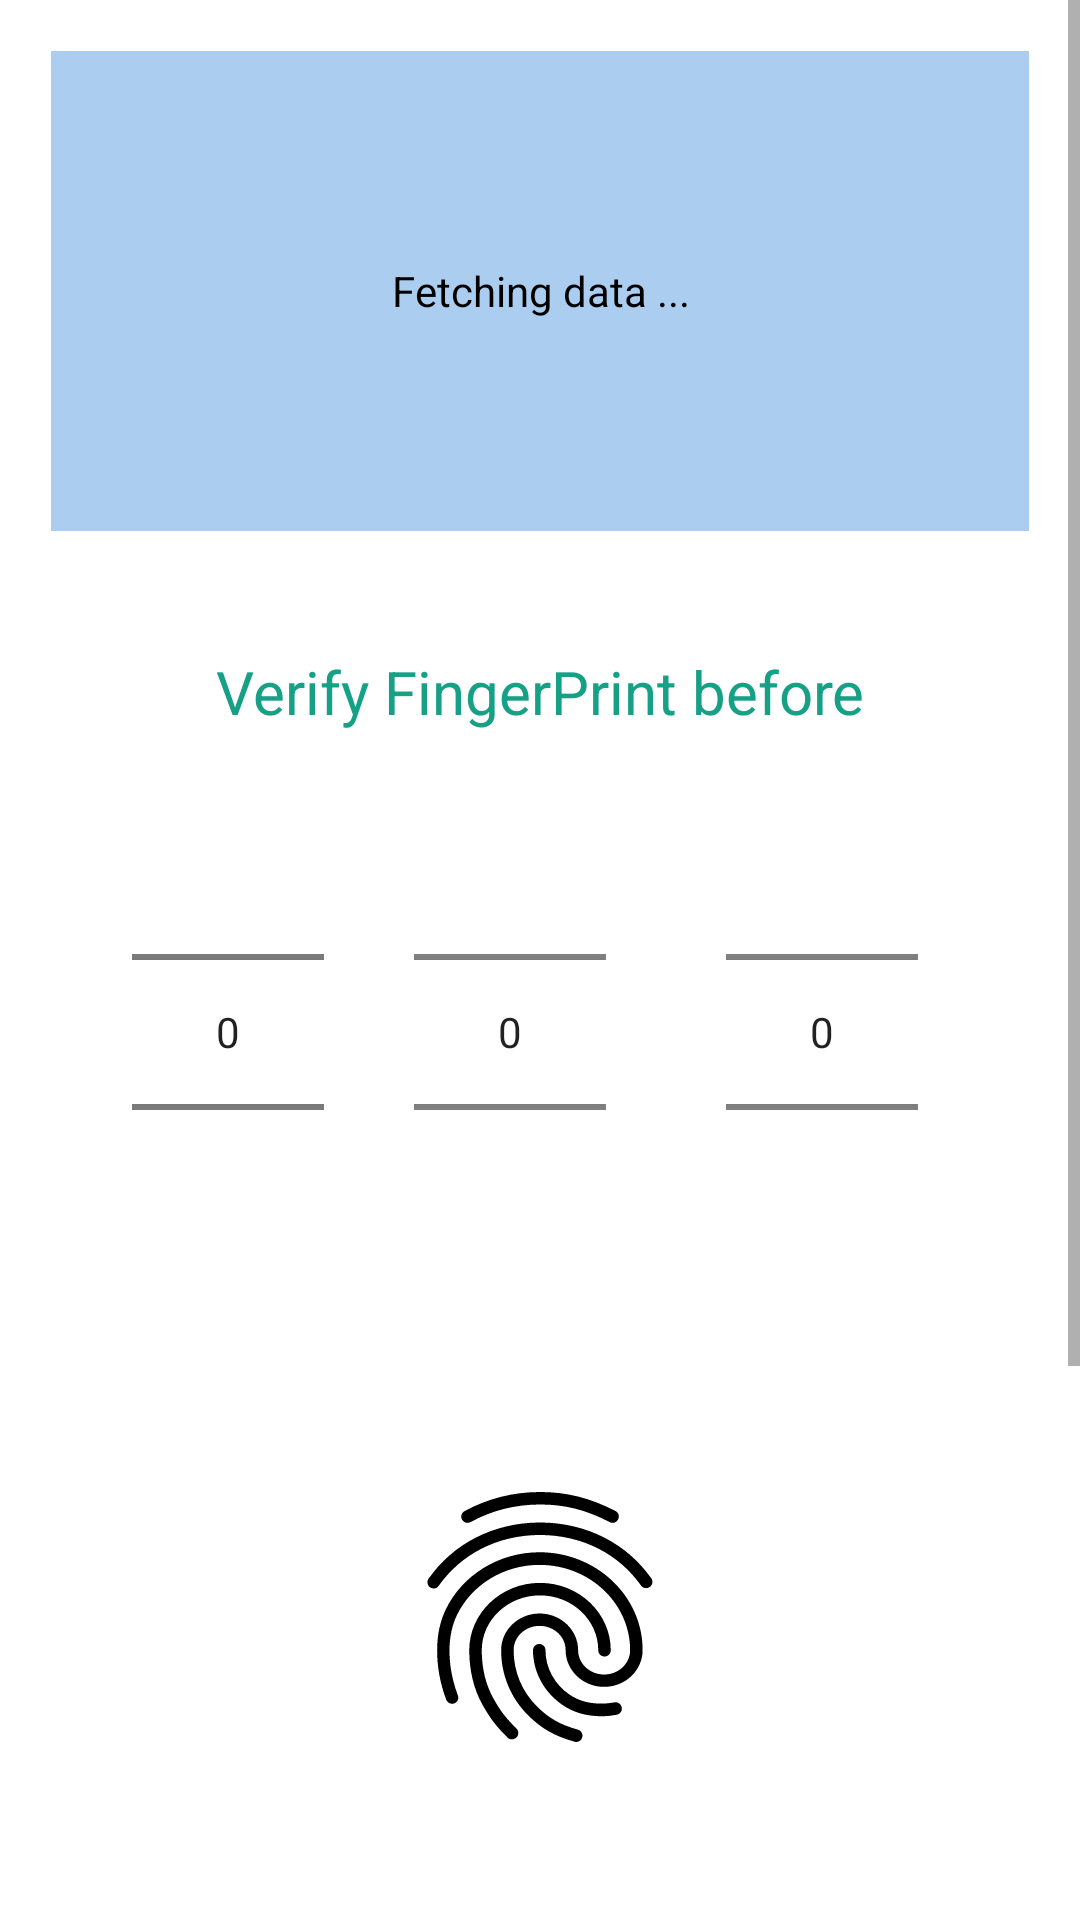

Reconstruct the res/layout file that produces this screen, plus the resources it refers to.
<!-- AndroidManifest.xml: application theme AppTheme -->
<!-- res/layout/activity_drawer.xml -->
<?xml version="1.0" encoding="utf-8"?>
<androidx.drawerlayout.widget.DrawerLayout
    xmlns:android="http://schemas.android.com/apk/res/android"
    xmlns:app="http://schemas.android.com/apk/res-auto"
    xmlns:tools="http://schemas.android.com/tools"
    android:layout_width="match_parent"
    android:layout_height="match_parent"
    android:id="@+id/drawerLayout"
    android:background="#ffffff"
    tools:context=".DrawerActivity">
    <ScrollView
        android:layout_height="match_parent"
        android:layout_width="match_parent">

    <LinearLayout
        android:layout_width="match_parent"
        android:layout_height="match_parent"
        android:orientation="vertical"
        android:gravity="center"
        android:padding="17dp">
        <androidx.constraintlayout.widget.ConstraintLayout
            android:layout_width="match_parent"
            android:layout_gravity="center"
            android:layout_height="160dp"
            android:background="#abcdef"
            >

            <TextView
                android:layout_width="wrap_content"
                android:layout_height="wrap_content"
                android:text="LIVE"
                android:textColor="#e74c3c"
                app:layout_constraintBottom_toBottomOf="parent"
                app:layout_constraintHorizontal_bias="0.897"
                app:layout_constraintLeft_toRightOf="parent"
                app:layout_constraintRight_toLeftOf="parent"
                app:layout_constraintTop_toTopOf="@+id/global"
                app:layout_constraintVertical_bias="0.226" />

            <TextView
                android:id="@+id/global"
                android:layout_width="match_parent"
                android:layout_height="match_parent"
                android:text="Fetching data ..."
                android:textSize="14sp"
                android:gravity="center"
                android:textColor="#000000"
                ></TextView>


        </androidx.constraintlayout.widget.ConstraintLayout>
        <TextView
            android:layout_width="match_parent"
            android:layout_height="wrap_content"
            android:text="Verify FingerPrint before"
            android:gravity="center"
            android:textColor="#16a085"
            android:textSize="20sp"
            android:layout_marginTop="20dp"
            android:paddingTop="20dp"/>
        <LinearLayout
            android:layout_width="match_parent"
            android:layout_height="200dp"
            android:orientation="horizontal"
            android:gravity="center"
            >

            <NumberPicker
                android:id="@+id/numberpicker_main_picker_hr"
                android:layout_width="wrap_content"
                android:layout_height="wrap_content"
                android:layout_margin="10dp"
                ></NumberPicker>
            <NumberPicker
                android:id="@+id/numberpicker_main_picker_min"
                android:layout_width="wrap_content"
                android:layout_height="wrap_content"
                android:layout_margin="20dp"
                ></NumberPicker>
            <NumberPicker
                android:id="@+id/numberpicker_main_picker_sec"
                android:layout_width="wrap_content"
                android:layout_height="wrap_content"
                android:layout_margin="20dp"
                ></NumberPicker>


        </LinearLayout>
        <RelativeLayout
            android:layout_width="match_parent"
            android:layout_height="275dp"
            tools:context=".MainActivity"

            >

            <ImageView
                android:id="@+id/fingerprintImage"
                android:layout_width="100dp"
                android:layout_height="100dp"
                android:layout_marginTop="45dp"
                android:src="@drawable/ic_fingerprint_black_24dp"
                android:layout_centerHorizontal="true"
                ></ImageView>
            <TextView
                android:id="@+id/instruction"
                android:layout_width="wrap_content"
                android:layout_height="wrap_content"
                android:text="Place your finger on the scanner"
                android:layout_below="@+id/fingerprintImage"
                android:layout_centerHorizontal="true"
                android:textSize="18sp"
                android:textColor="#000000"
                android:layout_marginTop="50dp"
                ></TextView>

        </RelativeLayout> <Button
        android:layout_width="wrap_content"
        android:layout_height="wrap_content"
        android:id="@+id/btn_dash"
        android:text="  Dashboasrd  "
        android:layout_margin="15dp"
        android:textAllCaps="false"
        android:textColor="#ffffff"
        android:background="@drawable/btn_back3"
        android:padding="10dp"
        android:textSize="35sp" />

        <Button
            android:layout_width="wrap_content"
            android:layout_height="wrap_content"
            android:id="@+id/btn_emergency"
            android:text="  Emergency!  "
            android:textAllCaps="false"
            android:textColor="#ffffff"
            android:background="@drawable/btn_background"
            android:padding="10dp"
            android:textSize="35sp" />


    </LinearLayout>
    </ScrollView>

    <com.google.android.material.navigation.NavigationView
        android:layout_width="wrap_content"
        android:layout_height="match_parent"
        android:id="@+id/navigationView"
        app:menu="@menu/navigation_menu"
        app:headerLayout="@layout/navigation_header"
        android:layout_gravity="start">

    </com.google.android.material.navigation.NavigationView>
</androidx.drawerlayout.widget.DrawerLayout>
<!-- res/layout/navigation_header.xml (included above) -->
<?xml version="1.0" encoding="utf-8"?>
<RelativeLayout
    xmlns:android="http://schemas.android.com/apk/res/android"
    android:layout_width="match_parent"
    android:layout_height="275dp"
    android:background="@drawable/gradient_nav"
    >
    <ImageView
        android:layout_width="150dp"
        android:layout_height="150dp"
        android:src="@drawable/govt_of_jharkhand"
        android:layout_margin="25dp"
        android:layout_centerHorizontal="true"
        />
    <TextView
        android:id="@+id/a3"
        android:layout_width="wrap_content"
        android:layout_height="wrap_content"
        android:text="Qurantie Management"
        android:textSize="22sp"
        android:layout_centerHorizontal="true"
        android:layout_above="@id/a2"
        android:textColor="#FFFFFF"/>

    <TextView
        android:id="@+id/a2"
        android:layout_width="wrap_content"
        android:layout_height="wrap_content"
        android:text="An initiative of"
        android:textSize="20sp"
        android:layout_centerHorizontal="true"
        android:layout_above="@id/a1"
        android:textColor="#FFFFFF"/>
    <TextView
        android:id="@+id/a1"
        android:layout_width="wrap_content"
        android:layout_height="wrap_content"
        android:text="Government of Jharkhand"
        android:textSize="20sp"
        android:layout_centerHorizontal="true"
        android:layout_alignParentBottom="true"
        android:textColor="#FFFFFF"/>

</RelativeLayout>
<!-- resources referenced by this layout -->
<resources>
  <!-- drawable btn_back3 (drawable) -->
  <?xml version="1.0" encoding="utf-8"?>
  <shape
  
      xmlns:android="http://schemas.android.com/apk/res/android">
      <corners android:radius="20dp"/>
      <gradient android:startColor="#8BC34A"
          android:endColor="#4CAF50"
          android:angle="270"
  
          />
  </shape>
  <!-- drawable btn_background (drawable) -->
  <?xml version="1.0" encoding="utf-8"?>
  <shape
  
      xmlns:android="http://schemas.android.com/apk/res/android">
      <corners android:radius="30dp"/>
      <solid
          android:color="#c21e56"/>
  </shape>
  <!-- drawable govt_of_jharkhand: png bitmap (drawable, 119293 bytes) -->
  <!-- drawable ic_fingerprint_black_24dp: vector/xml drawable (drawable, 2330 chars, omitted) -->
  <style name="AppTheme" parent="Theme.AppCompat.Light.DarkActionBar">
          
          <item name="colorPrimary">@color/colorPrimary</item>
          <item name="colorPrimaryDark">@color/colorPrimaryDark</item>
          <item name="colorAccent">@color/colorAccent</item>
      </style>
  <color name="colorPrimary">#00ffffff</color>
  <color name="colorPrimaryDark">#3700B3</color>
  <color name="colorAccent">#03DAC5</color>
</resources>
